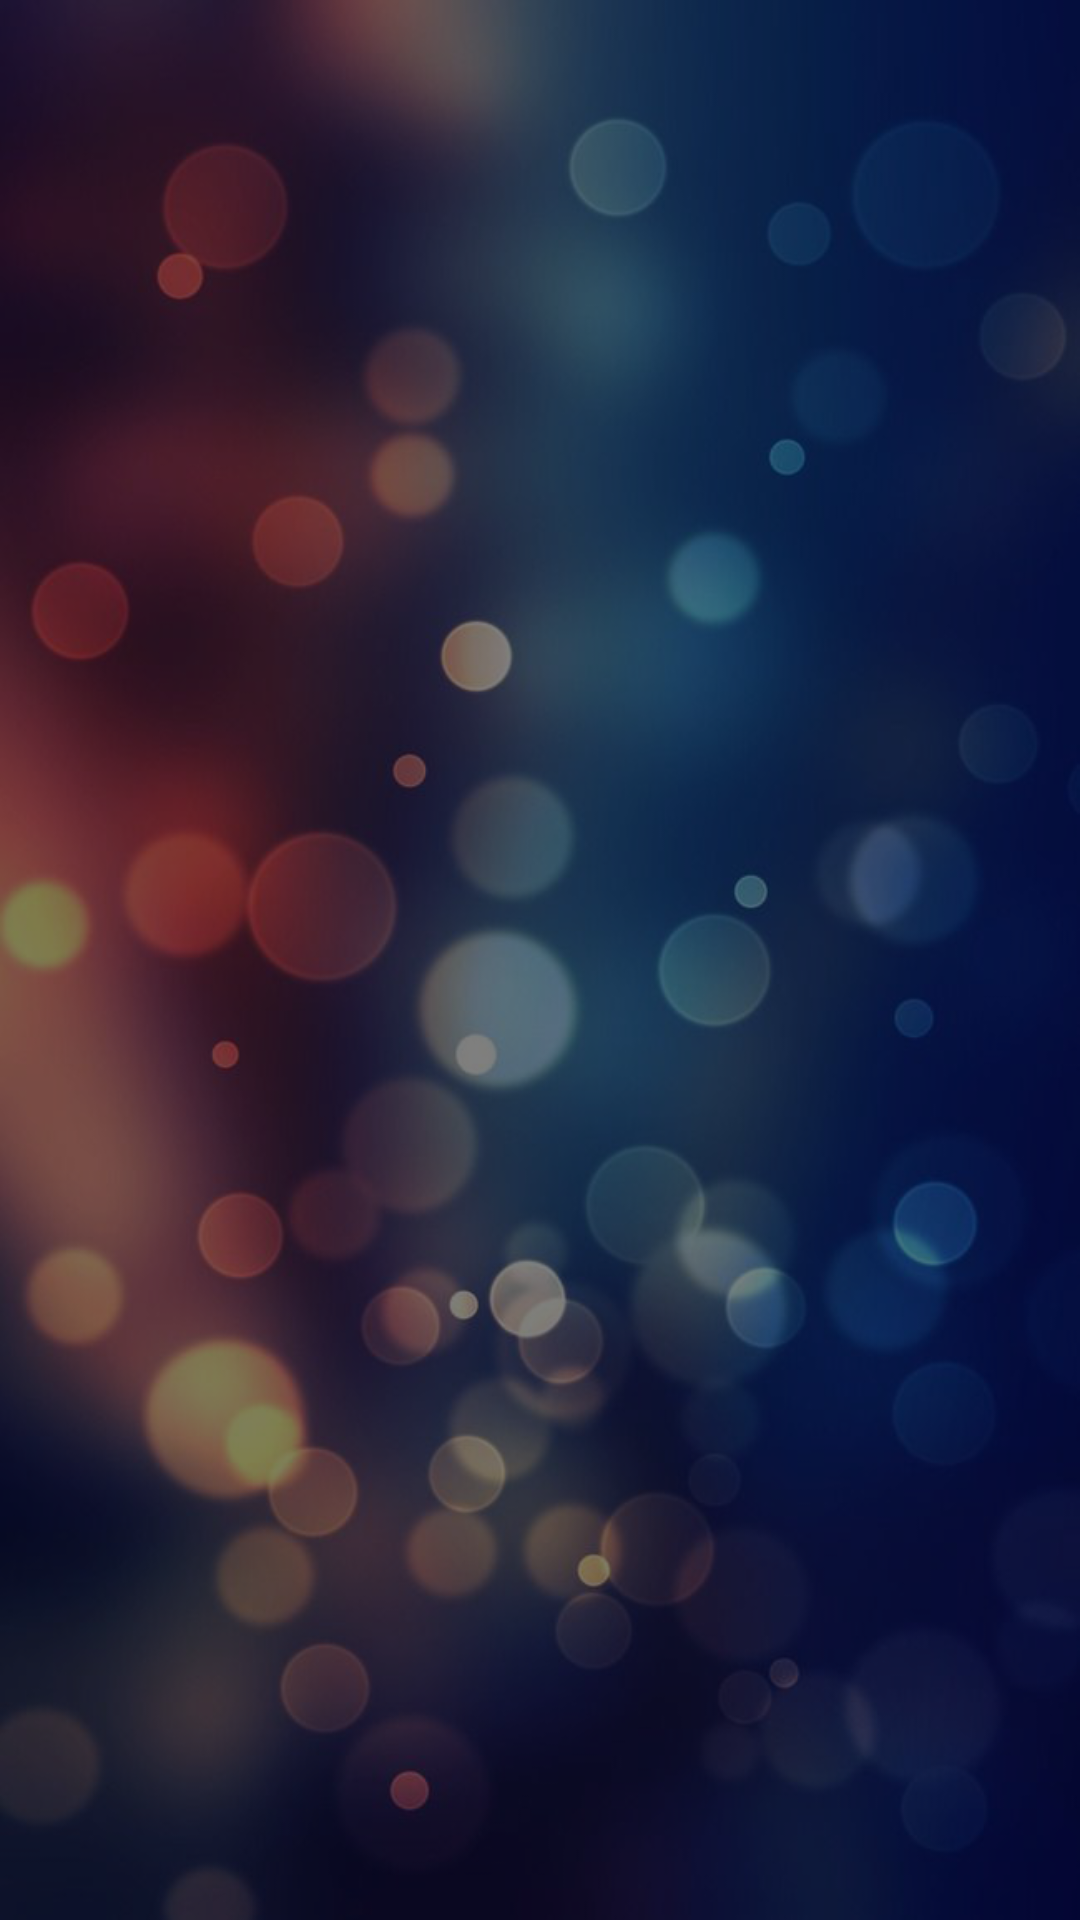

Here is an Android app screen rendered from its layout file. Give the layout XML and the strings, colors and styles it references.
<!-- AndroidManifest.xml: application theme AppTheme -->
<!-- res/layout/ellat_and_test.xml -->
<?xml version="1.0" encoding="utf-8"?>
<ScrollView xmlns:android="http://schemas.android.com/apk/res/android"
    xmlns:app="http://schemas.android.com/apk/res-auto"
    xmlns:tools="http://schemas.android.com/tools"
    android:layout_width="match_parent"
    android:layout_height="match_parent"
    android:background="@drawable/bg2">
    <androidx.constraintlayout.widget.ConstraintLayout
        android:layout_width="match_parent"
        android:layout_height="wrap_content">

        <TextView
            android:id="@+id/txt_ellat_and_test"
            android:layout_width="wrap_content"
            android:layout_height="wrap_content"
            android:layout_margin="8dp"
            android:layout_marginStart="8dp"
            android:layout_marginTop="16dp"
            android:layout_marginEnd="8dp"
            android:gravity="center"
            android:textColor="@android:color/white"
            android:textSize="@dimen/normal"
            android:lineSpacingExtra="10dp"
            app:layout_constraintEnd_toEndOf="parent"
            app:layout_constraintStart_toStartOf="parent"
            app:layout_constraintTop_toTopOf="parent" />
    </androidx.constraintlayout.widget.ConstraintLayout>
</ScrollView>
<!-- resources referenced by this layout -->
<resources>
  <dimen name="normal">22sp</dimen>
  <!-- drawable bg2: png bitmap (drawable, 383732 bytes) -->
  <style name="AppTheme" parent="Theme.AppCompat.Light.NoActionBar">
          
          <item name="colorPrimary">@color/colorPrimary</item>
          <item name="colorPrimaryDark">@color/colorPrimaryDark</item>
          <item name="colorAccent">@color/colorAccent</item>
          <item name="fontFamily">@font/font</item>
      </style>
  <color name="colorPrimary">#6200EE</color>
  <color name="colorPrimaryDark">#3700B3</color>
  <color name="colorAccent">#03DAC5</color>
</resources>
